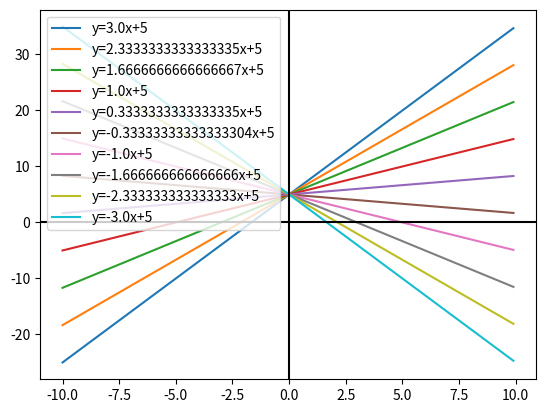

Generate this figure with matplotlib:
import matplotlib.pyplot as plt
import numpy as np

b = 5
a = np.linspace(3, -3, 10)
x = np.arange(-10, 10, 0.1)
for a1 in a:
    y = a1 * x + b
    plt.plot(x, y, label=f"y={a1}x+{b}")
plt.legend(loc=2)
plt.axhline(0, color='black')
plt.axvline(0, color='black')
plt.show()